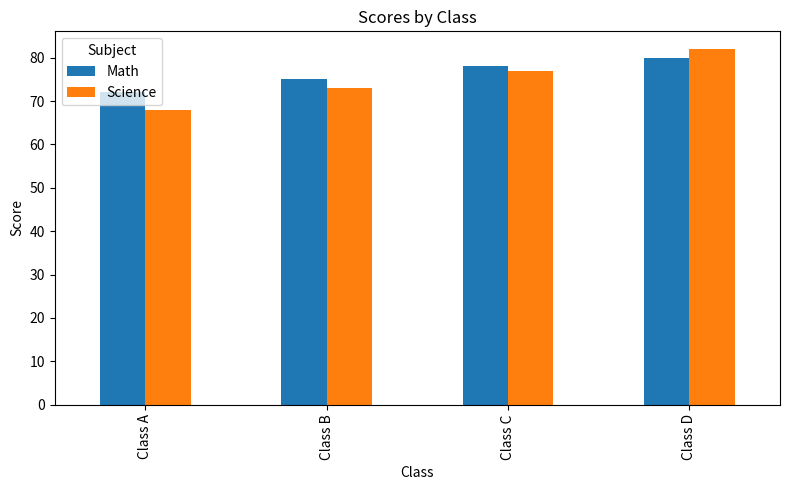

Write Python code to recreate this figure. (Note: this script raises an exception after producing the figure.)
from pathlib import Path

import matplotlib

matplotlib.use("Agg")
import pandas as pd


def build_plot():
    df = pd.DataFrame(
        {
            "Math": [72, 75, 78, 80],
            "Science": [68, 73, 77, 82],
        },
        index=["Class A", "Class B", "Class C", "Class D"],
    )
    ax = df.plot(kind="bar", figsize=(8, 5))
    ax.set_title("Scores by Class")
    ax.set_xlabel("Class")
    ax.set_ylabel("Score")
    ax.legend(title="Subject")
    return ax.figure, ax


def main() -> None:
    fig, _ = build_plot()
    fig.tight_layout()
    fig.savefig(Path(__file__).with_name("answer.png"))


if __name__ == "__main__":
    main()
